Run: headless pygame with SDL's dummy video driver; simulated clock (each Clock.tick advances the game by its frame time, no real sleeping); random seed 0; keys injected as events and as key.get_pressed() state; no mouse input.
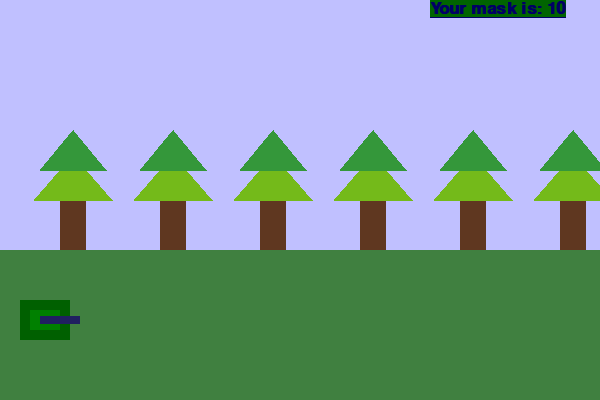
Frame 1 of 4 · flips 1–60 · no input
Frame 2 of 4 · flips 61–180 · tapped SPACE, RETURN · held RIGHT (→), D · screen unchanged from frame 1, image omitted
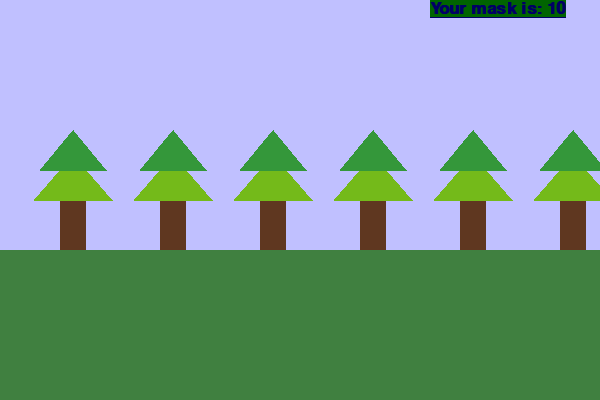
Frame 3 of 4 · flips 181–300 · held DOWN (↓), S
Frame 4 of 4 · flips 301–420 · held LEFT (←), A, UP (↑), W · screen same as frame 1, image omitted

The pygame program that drew these frames:

import pygame
import time

# 模塊初始化
pygame.init()
# 建立主視窗
main_surface = pygame.display.set_mode(size=(600, 400))
# 建立草地對應的矩形
tree_ground_rect = pygame.rect.Rect(0, 250, 600, 150)
# 樹立多棵樹所在surface
bg_layer_tree_group = pygame.Surface((600, 180), pygame.SRCALPHA)
for i in range(6):
    pygame.draw.rect(bg_layer_tree_group, (95, 55, 32), (60+i*100, 120, 26, 60))
    pygame.draw.polygon(bg_layer_tree_group, (116, 186, 26), [(34+i*100, 130), (112+i*100, 130), (73+i*100, 85)], 0)
    pygame.draw.polygon(bg_layer_tree_group, (52, 151, 58), [(40+i*100, 100), (106+i*100, 100), (73+i*100, 60)], 0)

# 建立tank surface
tank_surf = pygame.Surface((60, 40), pygame.SRCALPHA)
pygame.draw.rect(tank_surf, (0, 96, 0), (0, 00, 50, 40))
pygame.draw.rect(tank_surf, (0, 128, 0), (10, 10, 30, 20))
pygame.draw.rect(tank_surf, (32, 32, 96), (20, 16, 40, 8))

# 創建文字對象
sysFont_obj = pygame.font.SysFont("calibri", 26)
# 設置文字對象帶有下底線
sysFont_obj.underline = True
# 設置文字對象帶有粗體
sysFont_obj.bold = True
# 使用這字體生成文字surface
text_surface = sysFont_obj.render("Your mask is: 10", True, (0, 0, 100), (0, 100, 0))

running = True
speed = 3
y_pos = 300
while running:
    for event in pygame.event.get():
        if event.type == pygame.QUIT:  # event type
            running = False

    keys = pygame.key.get_pressed()
    if keys[pygame.K_UP]:
        print("上鍵被按下")
        y_pos -= speed
    if keys[pygame.K_DOWN]:
        print("下鍵被按下")
        y_pos += speed

    main_surface.fill((192, 192, 255))
    pygame.draw.rect(main_surface, (64, 128, 64), tree_ground_rect)
    main_surface.blit(bg_layer_tree_group, (0, 70))
    main_surface.blit(tank_surf, (20, y_pos))
    main_surface.blit(text_surface, (430, 0))

    pygame.display.update()
    time.sleep(0.02)
pygame.quit()
